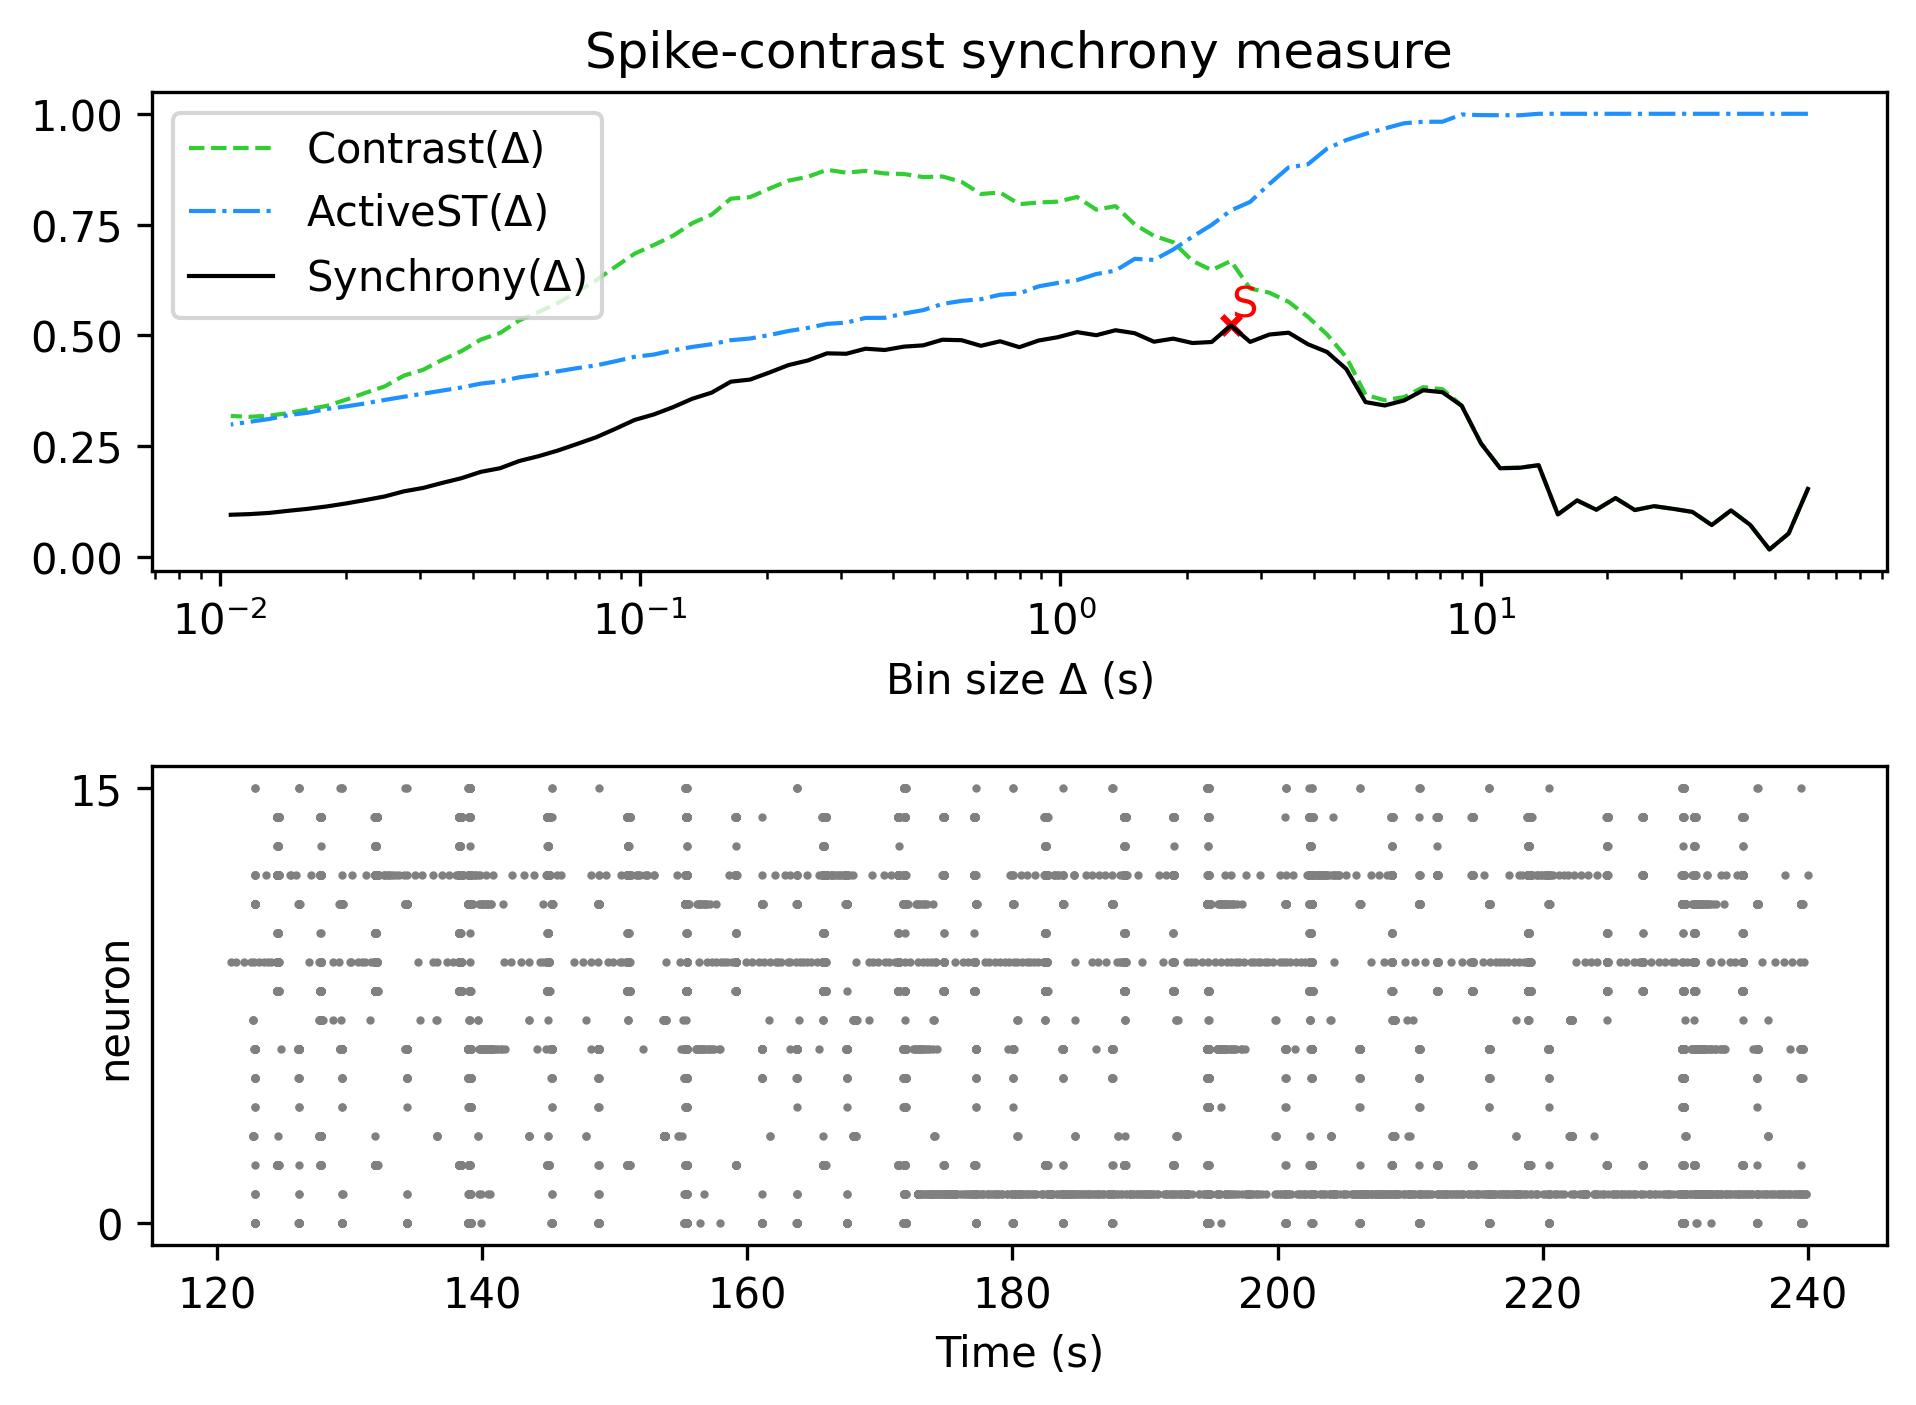

The data file committed next to this chart (first rows):
, Spike-contrast (60.0 s), Spike-contrast (54.0 s), Spike-contrast (48.6 s), Spike-contrast (43.74 s), Spike-contrast (39.366 s), Spike-contrast (35.429 s), Spike-contrast (31.886 s), Spike-contrast (28.698 s), Spike-contrast (25.828 s), Spike-contrast (23.245 s), Spike-contrast (20.921 s), Spike-contrast (18.829 s), Spike-contrast (16.946 s), Spike-contrast (15.251 s), Spike-contrast (13.726 s), Spike-contrast (12.353 s), Spike-contrast (11.118 s), Spike-contrast (10.006 s), Spike-contrast (9.006 s), Spike-contrast (8.105 s), Spike-contrast (7.295 s), Spike-contrast (6.565 s), Spike-contrast (5.909 s)
0, 0.1532, 0.05248, 0.01644, 0.07197, 0.1046, 0.07154, 0.1012, 0.1082, 0.1143, 0.1055, 0.1325, 0.1062, 0.1272, 0.09552, 0.2067, 0.2008, 0.1997, 0.256, 0.3408, 0.3714, 0.3759, 0.3528, 0.3415
